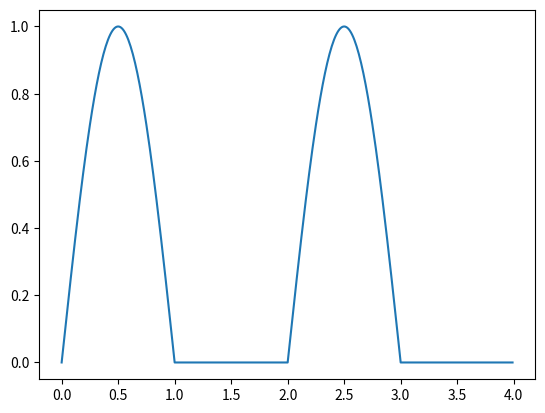

Reproduce this figure in Python.

# Generate and plot the waveform given below and plot its histogram also.


import matplotlib.pyplot as plt
import numpy as np
import math


#x=sinx if mat.floor(x)%2==0 and x=0 otherwise

x=np.arange(0,4,0.01)





#code for numpy array filtering is by creating a boolean array

# import numpy as np
# arr = np.array([41, 42, 43, 44])
# Create an empty list
# filter_arr = []

# # go through each element in arr
# for element in arr:
#   # if the element is higher than 42, set the value to True, otherwise False:
#   if element > 42:
#     filter_arr.append(True)
#   else:
#     filter_arr.append(False)

# newarr = arr[filter_arr]

# print(filter_arr)
# print(newarr)



# filter_sin=[]
# filter_other=[]


# for i in x:
#     if math.floor(i)%2==0:
#         filter_sin.append(True)
#         filter_other.append(False)
#     else:
#         filter_sin.append(False)
#         filter_other.append(True)

# a_sin_x=x[filter_sin]
# print(a_sin_x)
# a_sin=np.sin(np.pi*a_sin_x)
# print("..............................................")
# print(a_sin)
# aother_x=x[filter_other]

# plt.plot(a_sin_x,a_sin)
# # c=np.arange(0,0,0.01)
# plt.hlines(y=0,aother_x)
# plt.show()










import matplotlib.pyplot as plt
import numpy as np
import math 

x = np.arange(0,4,0.01)
z = np.sin(np.pi*x)
y = np.abs(z)
w = (y + z)/2

plt.plot(x,w)
plt.show()
np.savetxt("waveform.csv",w,delimiter=',')